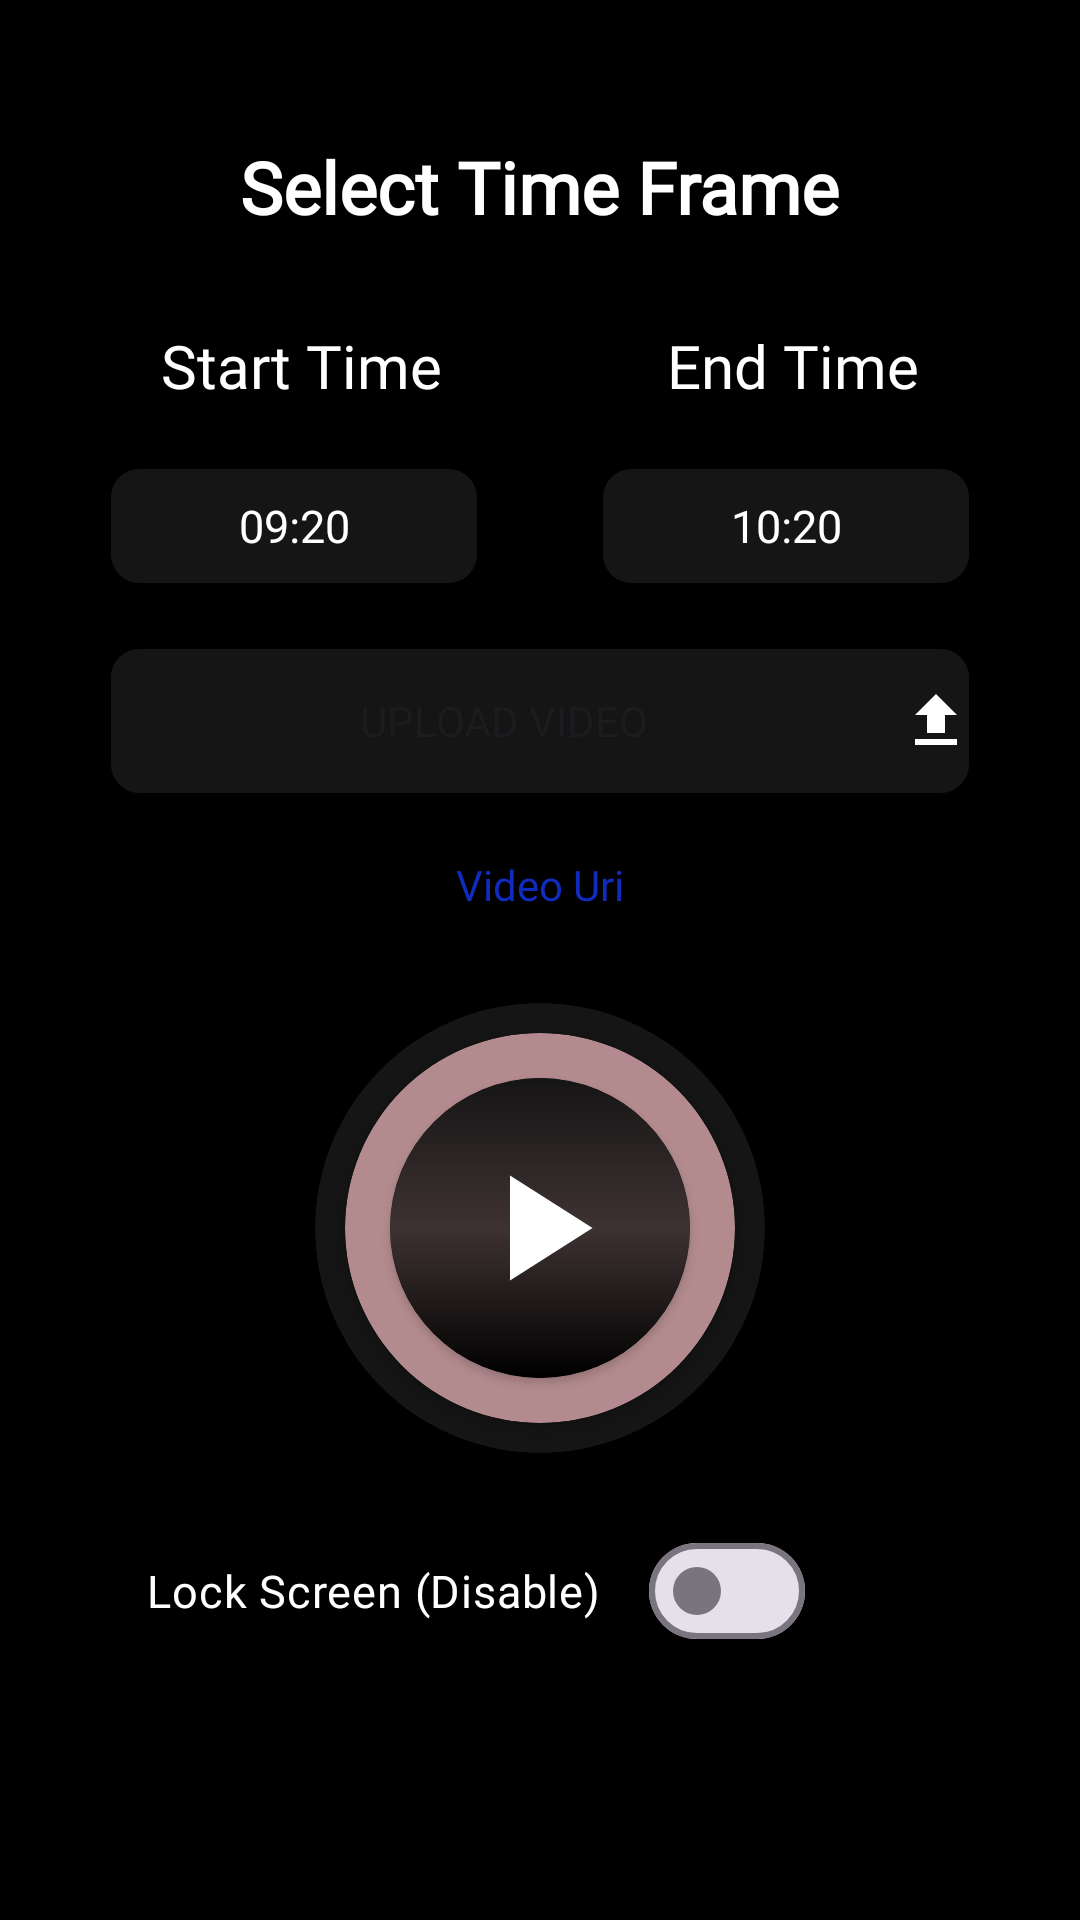

Layout XML and referenced resources for this Android screen:
<!-- AndroidManifest.xml: application theme Theme.PlaybackMaster -->
<!-- res/layout/fragment_home.xml -->
<ScrollView xmlns:android="http://schemas.android.com/apk/res/android"
    xmlns:app="http://schemas.android.com/apk/res-auto"
    android:layout_width="match_parent"
    android:layout_height="match_parent"
    android:animateLayoutChanges="true"
    android:background="@color/black">

    <RelativeLayout
        android:layout_width="match_parent"
        android:layout_height="wrap_content"
        android:animateLayoutChanges="true"
        android:padding="16dp">

        
        <TextView
            android:id="@+id/timeTextID"
            android:layout_width="wrap_content"
            android:layout_height="wrap_content"
            android:layout_centerHorizontal="true"
            android:layout_marginTop="30dp"
            android:fontFamily="@font/roboto_bold"
            android:text="Select Time Frame"
            android:textColor="@color/white"
            android:textSize="24dp"
            android:textStyle="bold" />

        <LinearLayout
            android:id="@+id/linear_layout1"
            android:layout_width="match_parent"
            android:layout_height="wrap_content"
            android:layout_below="@+id/timeTextID"
            android:layout_marginTop="10dp"
            android:animateLayoutChanges="true"
            android:orientation="horizontal">

            <TextView
                android:layout_width="wrap_content"
                android:layout_height="wrap_content"
                android:layout_margin="20dp"
                android:layout_weight="1"
                android:fontFamily="@font/roboto_medium"
                android:text="Start Time"
                android:textAlignment="center"
                android:textColor="@color/white"
                android:textSize="20sp" />

            <TextView
                android:layout_width="wrap_content"
                android:layout_height="wrap_content"
                android:layout_margin="20dp"
                android:layout_weight="1"
                android:fontFamily="@font/roboto_medium"
                android:text="End Time"
                android:textAlignment="center"
                android:textColor="@color/white"
                android:textSize="20sp" />

        </LinearLayout>

        <LinearLayout
            android:id="@+id/linear_layout2"
            android:layout_width="match_parent"
            android:layout_height="wrap_content"
            android:layout_below="@+id/linear_layout1"
            android:animateLayoutChanges="true"
            android:orientation="horizontal">

            <TextView
                android:id="@+id/startTimeBtn"
                android:layout_width="30dp"
                android:layout_height="40dp"
                android:layout_marginHorizontal="20dp"
                android:layout_weight="1"
                android:background="@drawable/text_bg"
                android:fontFamily="@font/roboto_thin"
                android:gravity="center"
                android:text="09:20"
                android:textColor="@color/white"
                android:textSize="15sp" />

            <TextView
                android:id="@+id/endTimeBtn"
                android:layout_width="30dp"
                android:layout_height="40dp"
                android:layout_marginHorizontal="20dp"
                android:layout_weight="1"
                android:background="@drawable/text_bg"
                android:fontFamily="@font/roboto_thin"
                android:gravity="center"
                android:text="10:20"
                android:textColor="@color/white"
                android:textSize="15sp" />

        </LinearLayout>

        <Button
            android:id="@+id/upload_btn"
            android:layout_width="match_parent"
            android:layout_height="50dp"
            android:layout_below="@id/linear_layout2"
            android:layout_marginHorizontal="20dp"
            android:layout_marginTop="20dp"
            android:background="@drawable/text_bg"
            android:drawableEnd="@drawable/baseline_upload_24"
            android:fontFamily="@font/roboto_medium"
            android:text="Upload Video"
            app:backgroundTint="@null" />

        <TextView
            android:id="@+id/videoUriTxt"
            android:layout_width="match_parent"
            android:layout_height="wrap_content"
            android:layout_below="@+id/upload_btn"
            android:layout_margin="20dp"
            android:layout_marginHorizontal="20dp"
            android:fontFamily="@font/roboto_thin"
            android:gravity="center"
            android:text="Video Uri"
            android:textColor="#112BBF" />

        <com.google.android.material.materialswitch.MaterialSwitch
            android:id="@+id/disableScreenLock"
            android:layout_width="wrap_content"
            android:layout_height="40dp"
            android:layout_below="@id/circular_shape_lower"
            android:layout_marginLeft="25dp"
            android:layout_marginTop="26dp"
            android:fontFamily="@font/roboto_medium"
            android:paddingStart="8dp"
            android:text="Lock Screen (Disable)"
            android:textColor="@color/white"
            android:textSize="15sp" />

        <androidx.cardview.widget.CardView
            android:id="@+id/circular_shape_lower"
            android:layout_width="150dp"
            android:layout_height="150dp"
            android:layout_below="@+id/videoUriTxt"
            android:layout_centerHorizontal="true"
            android:layout_marginHorizontal="30dp"
            android:layout_marginTop="10dp"
            android:animateLayoutChanges="true"
            android:backgroundTint="@color/grey"
            app:cardCornerRadius="75dp">

            <androidx.cardview.widget.CardView
                android:id="@+id/circular_shape_mid"
                android:layout_width="130dp"
                android:layout_height="130dp"
                android:layout_gravity="center"
                android:animateLayoutChanges="true"
                app:cardBackgroundColor="#B38B8E"
                app:cardCornerRadius="65dp">

                <androidx.cardview.widget.CardView
                    android:id="@+id/playBtnBase"
                    android:layout_width="100dp"
                    android:layout_height="100dp"
                    android:layout_gravity="center"
                    android:animateLayoutChanges="true"
                    app:cardBackgroundColor="@color/black"
                    app:cardCornerRadius="50dp">

                    <TextView
                        android:layout_width="match_parent"
                        android:layout_height="match_parent"
                        android:background="@drawable/playbtn" />

                    <ImageView
                        android:id="@+id/playBtn"
                        android:layout_width="match_parent"
                        android:layout_height="match_parent"
                        android:layout_gravity="center"
                        android:padding="20dp"
                        android:src="@drawable/baseline_play_arrow_24" />

                </androidx.cardview.widget.CardView>
            </androidx.cardview.widget.CardView>
        </androidx.cardview.widget.CardView>
    </RelativeLayout>
</ScrollView>
<!-- resources referenced by this layout -->
<resources>
  <color name="black">#FF000000</color>
  <color name="grey">#161515</color>
  <color name="white">#FFFFFFFF</color>
  <!-- drawable baseline_play_arrow_24 (drawable) -->
  <vector xmlns:android="http://schemas.android.com/apk/res/android" android:height="24dp" android:tint="@color/white" android:viewportHeight="24" android:viewportWidth="24" android:width="24dp">
        
      <path android:fillColor="@android:color/white" android:pathData="M8,5v14l11,-7z"/>
      
  </vector>
  <!-- drawable baseline_upload_24 (drawable) -->
  <vector xmlns:android="http://schemas.android.com/apk/res/android" android:height="24dp" android:tint="@color/white" android:viewportHeight="24" android:viewportWidth="24" android:width="24dp">
        
      <path android:fillColor="@android:color/white" android:pathData="M5,20h14v-2H5V20zM5,10h4v6h6v-6h4l-7,-7L5,10z"/>
      
  </vector>
  <!-- drawable playbtn (drawable) -->
  <?xml version="1.0" encoding="utf-8"?>
  <shape xmlns:android="http://schemas.android.com/apk/res/android">
  <gradient android:startColor="@color/black"
      android:endColor="@color/grey"
      android:centerColor="#3E3233"
      android:angle="90"/>
  </shape>
  <!-- drawable text_bg (drawable) -->
  <?xml version="1.0" encoding="utf-8"?>
  <shape xmlns:android="http://schemas.android.com/apk/res/android">
  <corners android:radius="10dp"/>
   <stroke android:width="1dp"/>
      <solid android:color="@color/grey"/>
  </shape>
  <style name="Theme.PlaybackMaster" parent="Base.Theme.PlaybackMaster" />
  <style name="Base.Theme.PlaybackMaster" parent="Theme.Material3.DayNight.NoActionBar">
          
          
      </style>
</resources>
